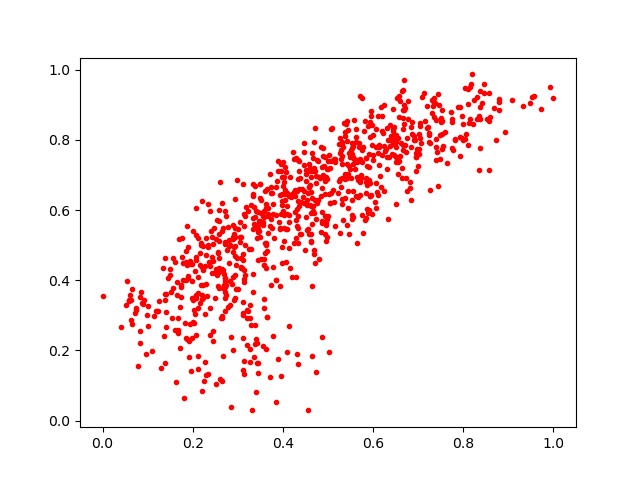

The table this chart was drawn from, first rows:
0.62642163, 0.76855433
0.2052, 0.3024
0.857, 0.9337
0.7128, 0.9329
0.2788, 0.3249
0.1386, 0.3429
0.6114, 0.644
0.2898, 0.4795
0.5271, 0.8055
0.8567, 0.7133
0.1553, 0.4627
0.3437, 0.5563
0.7978, 0.8681
0.5447, 0.8283
0.739, 0.7416
0.6765, 0.9105
0.8112, 0.9448
0.4645, 0.7625
0.6993, 0.7246
0.8364, 0.94
0.2853, 0.2373
0.4497, 0.4855
0.5577, 0.8563
0.459, 0.711
0.2308, 0.3548
0.1869, 0.2332
0.4167, 0.6929
0.4625, 0.5131
0.6153, 0.6956
0.08268, 0.2557
0.74, 0.7805
0.6733, 0.7655
0.1379, 0.1649
0.6187, 0.8687
0.2909, 0.5328
0.2909, 0.3443
0.2186, 0.5008
0.2663, 0.4288
0.04146, 0.2679
0.6332, 0.8006
0.4608, 0.721
0.7475, 0.8139
0.3574, 0.4596
0.3132, 0.4037
0.08268, 0.3526
0.7538, 0.773
0.5006, 0.7404
0.4973, 0.573
0.6214, 0.8195
0.2581, 0.4336
0.3671, 0.5882
0.2351, 0.452
0.6576, 0.9243
0.4139, 0.5654
0.2419, 0.4673
0.2409, 0.5397
0.3845, 0.05223
0.2022, 0.3142
0.6356, 0.7511
0.5344, 0.8474
0.3145, 0.3941
... 800 more rows
